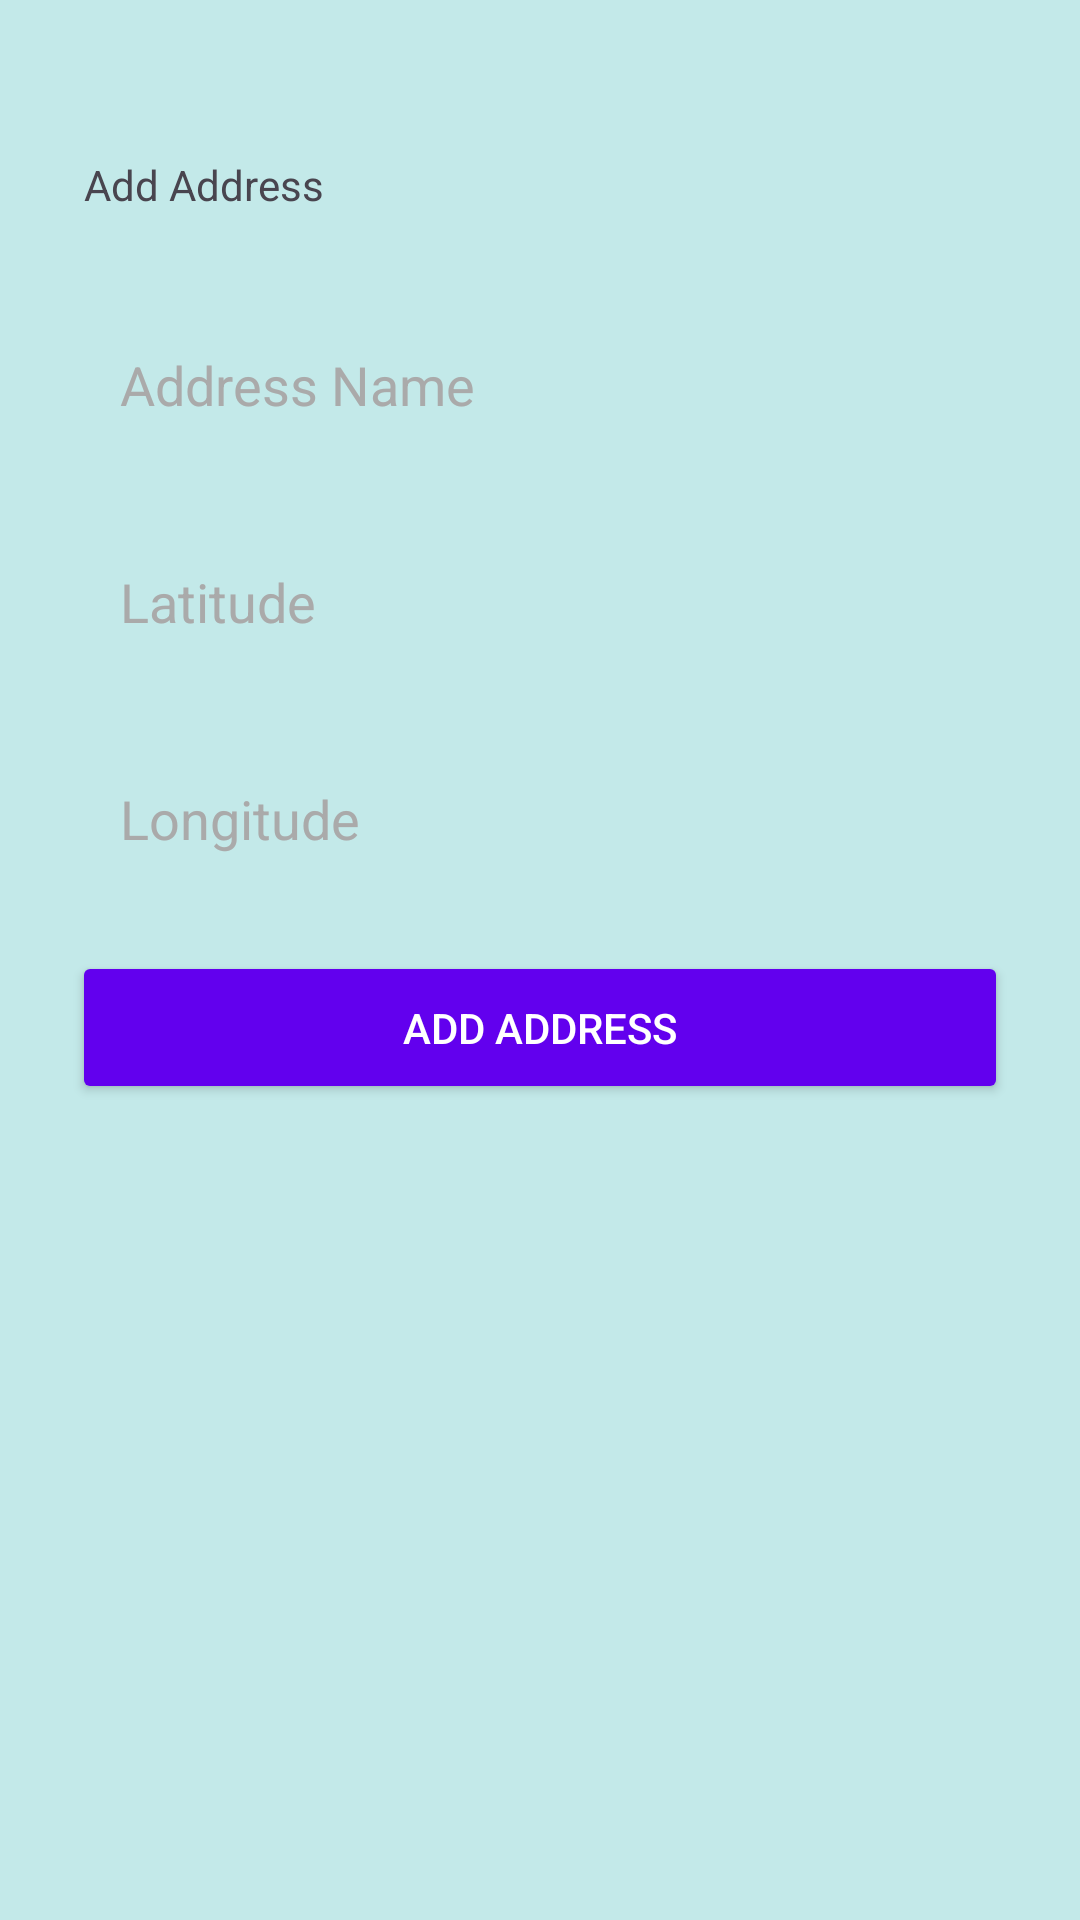

Reconstruct the res/layout file that produces this screen, plus the resources it refers to.
<!-- AndroidManifest.xml: application theme Theme.Asmt2 -->
<!-- res/layout/activity_add_address.xml -->
<androidx.constraintlayout.widget.ConstraintLayout xmlns:android="http://schemas.android.com/apk/res/android"
    xmlns:app="http://schemas.android.com/apk/res-auto"
    xmlns:tools="http://schemas.android.com/tools"
    android:id="@+id/linearLayout"
    android:layout_width="match_parent"
    android:layout_height="match_parent"
    android:padding="24dp"
    android:background="@color/colorBackground">

    <EditText
        android:id="@+id/name_input"
        android:layout_width="0dp"
        android:layout_height="wrap_content"
        android:layout_marginTop="76dp"
        android:background="@drawable/rounded_edittext"
        android:hint="Address Name"
        android:padding="16dp"
        android:textColor="@android:color/black"
        android:textColorHint="@android:color/darker_gray"
        app:layout_constraintEnd_toEndOf="parent"
        app:layout_constraintHorizontal_bias="0.0"
        app:layout_constraintStart_toStartOf="parent"
        app:layout_constraintTop_toTopOf="parent" />

    <EditText
        android:id="@+id/latitude_input"
        android:layout_width="0dp"
        android:layout_height="wrap_content"
        android:layout_marginTop="16dp"
        android:layout_marginBottom="16dp"
        android:hint="Latitude"
        android:padding="16dp"
        android:textColor="@android:color/black"
        android:textColorHint="@android:color/darker_gray"
        android:background="@drawable/rounded_edittext"
        app:layout_constraintEnd_toEndOf="parent"
        app:layout_constraintStart_toStartOf="parent"
        app:layout_constraintTop_toBottomOf="@+id/name_input"/>

    <EditText
        android:id="@+id/longitude_input"
        android:layout_width="0dp"
        android:layout_height="wrap_content"
        android:layout_marginTop="16dp"
        android:layout_marginBottom="24dp"
        android:hint="Longitude"
        android:padding="16dp"
        android:textColor="@android:color/black"
        android:textColorHint="@android:color/darker_gray"
        android:background="@drawable/rounded_edittext"
        app:layout_constraintEnd_toEndOf="parent"
        app:layout_constraintStart_toStartOf="parent"
        app:layout_constraintTop_toBottomOf="@+id/latitude_input"/>

    <Button
        android:id="@+id/add_button"
        android:layout_width="0dp"
        android:layout_height="wrap_content"
        android:layout_marginTop="16dp"
        android:padding="16dp"
        android:text="Add Address"
        android:textColor="@android:color/white"
        android:backgroundTint="@color/colorPrimary"
        app:layout_constraintEnd_toEndOf="parent"
        app:layout_constraintStart_toStartOf="parent"
        app:layout_constraintTop_toBottomOf="@+id/longitude_input"/>

    <TextView
        android:id="@+id/textView2"
        android:layout_width="wrap_content"
        android:layout_height="wrap_content"
        android:layout_marginStart="4dp"
        android:layout_marginTop="28dp"
        android:text="Add Address"
        app:layout_constraintStart_toStartOf="parent"
        app:layout_constraintTop_toTopOf="parent" />

</androidx.constraintlayout.widget.ConstraintLayout>
<!-- resources referenced by this layout -->
<resources>
  <color name="colorBackground">#C3E9E9</color>
  <color name="colorPrimary">#6200EE</color>
  <style name="Theme.Asmt2" parent="Base.Theme.Asmt2" />
  <style name="Base.Theme.Asmt2" parent="Theme.Material3.DayNight.NoActionBar">
          
          
      </style>
</resources>
